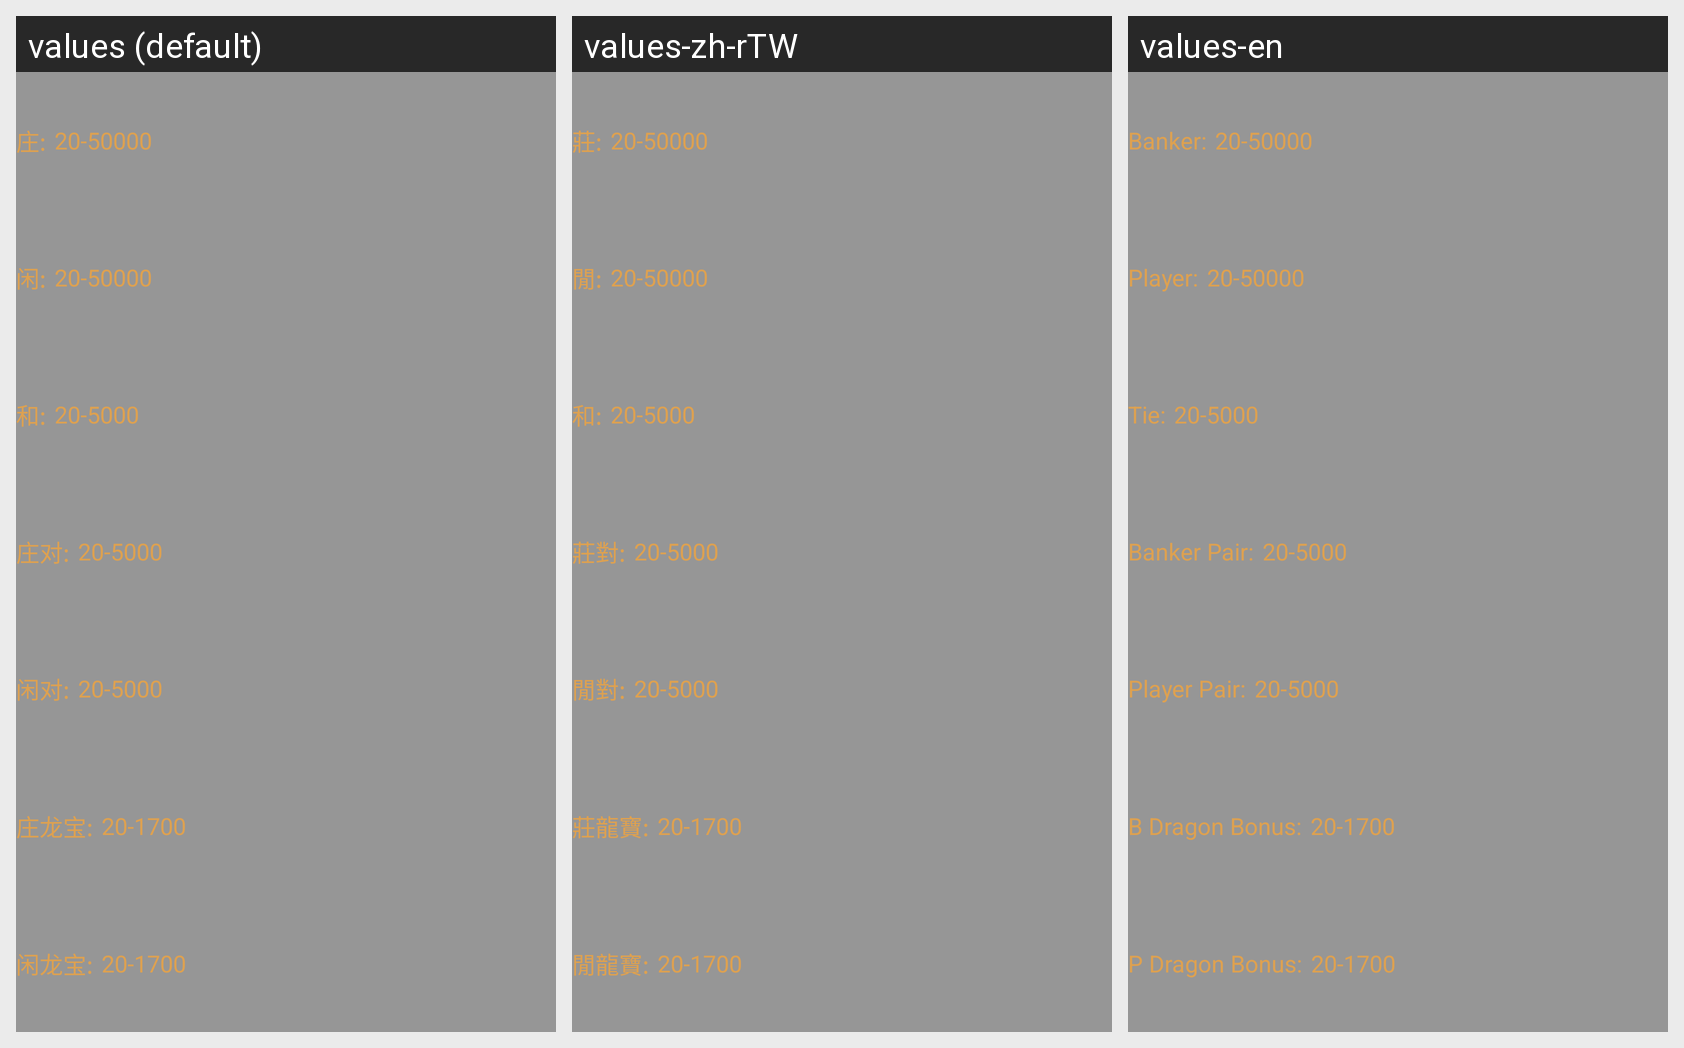

Here is an Android app screen in its default locale and in the app's own translations. Write out the translated-string differences for the strings that appear on this screen.
Android screen res/layout/dialog_bet_limit.xml rendered under 3 locales, left to right: values (default), values-zh-rTW, values-en. Device: Nexus 5 (rendered at 1080×1920; each locale shown at half size, 540×960, under a caption strip naming it); theme AppTheme.
Strings drawn on this screen, with the default value and each locale's value (text and hints the layout hard-codes, and strings that could not be matched under every locale, appear in the picture but are not listed):

banker_colon
  values: 庄:
  values-zh-rTW: 莊:
  values-en: Banker:

player_colon
  values: 闲:
  values-zh-rTW: 閒:
  values-en: Player:

dt_tie_colon
  values: 和:
  values-zh-rTW: 和:
  values-en: Tie:

banker_pair_colon
  values: 庄对:
  values-zh-rTW: 莊對:
  values-en: Banker Pair:

player_pair_colon
  values: 闲对:
  values-zh-rTW: 閒對:
  values-en: Player Pair:

banker_dragon_bonus_colon
  values: 庄龙宝:
  values-zh-rTW: 莊龍寶:
  values-en: B Dragon Bonus:

player_dragon_bonus_colon
  values: 闲龙宝:
  values-zh-rTW: 閒龍寶:
  values-en: P Dragon Bonus:
